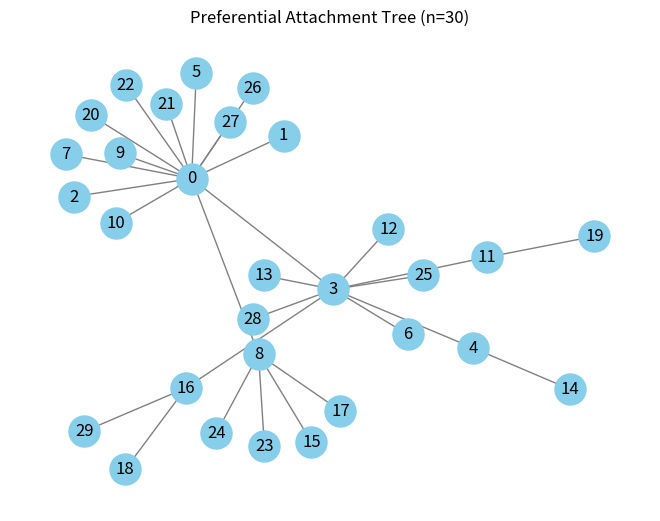

This chart was generated by the following Python code:
import random
import networkx as nx
import matplotlib.pyplot as plt

def preferential_attachment_tree(n):
    """
    Generate a preferential attachment tree with n nodes.
    Starts with a single node (0) and each new node connects
    to one existing node chosen with probability proportional to its degree.
    
    Parameters
    ----------
    n : int
        Number of nodes in the tree.
    
    Returns
    -------
    G : networkx.Graph
        The generated preferential attachment tree.
    """
    if n < 1:
        raise ValueError("n must be >= 1")
        
    # Start with one node
    G = nx.Graph()
    G.add_node(0)
    
    # List for degree-proportional selection
    # We'll store each node as many times as its degree (multiset)
    targets = [0]  
    
    for new_node in range(1, n):
        # Pick one existing node proportional to degree
        chosen = random.choice(targets)
        G.add_edge(new_node, chosen)
        
        # Update targets list
        targets.append(new_node)  # new node has degree 1
        targets.append(chosen)    # chosen node's degree increased by 1
    
    return G

# Example usage
if __name__ == "__main__":
    N = 30  # number of nodes
    tree = preferential_attachment_tree(N)
    
    # Draw the tree
    pos = nx.spring_layout(tree, seed=42)
    nx.draw(tree, pos, with_labels=True, node_size=500, node_color="skyblue", edge_color="gray")
    plt.title(f"Preferential Attachment Tree (n={N})")
    plt.show()
